Run: headless pygame with SDL's dummy video driver; simulated clock (each Clock.tick advances the game by its frame time, no real sleeping); random seed 0; keys injected as events and as key.get_pressed() state; no mouse input.
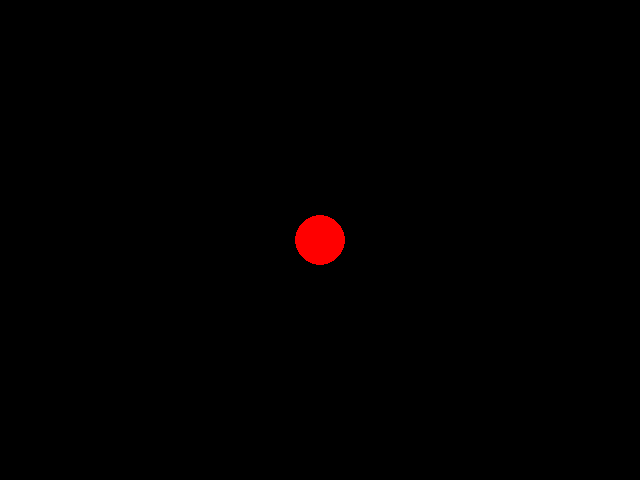
Frame 1 of 4 · flips 1–60 · no input
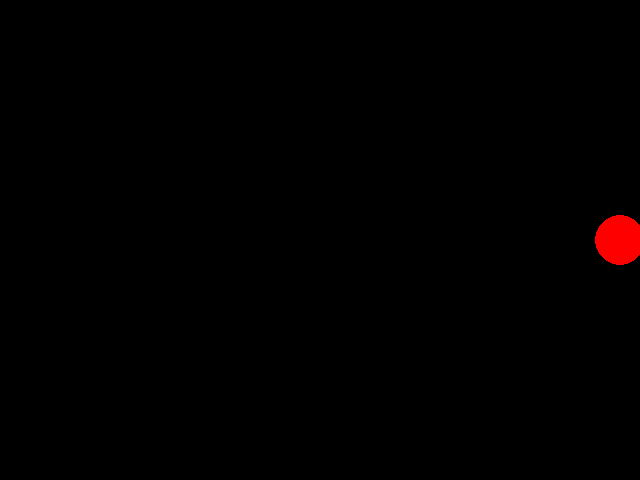
Frame 2 of 4 · flips 61–180 · tapped SPACE, RETURN · held RIGHT (→), D
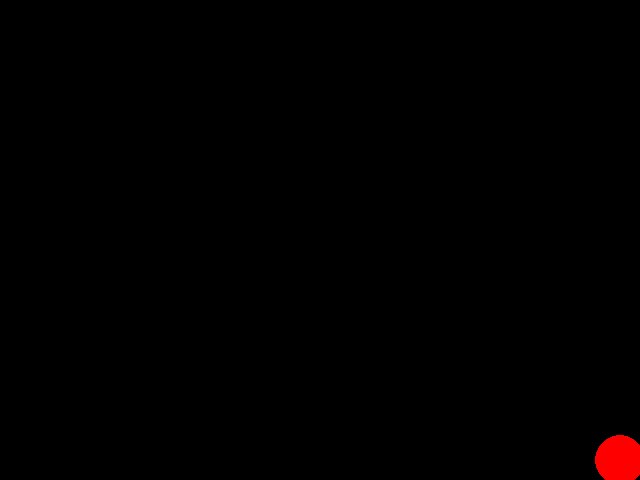
Frame 3 of 4 · flips 181–300 · held DOWN (↓), S
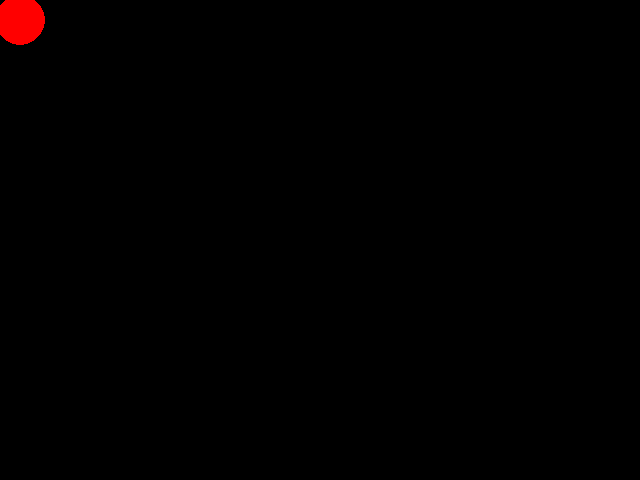
Frame 4 of 4 · flips 301–420 · held LEFT (←), A, UP (↑), W

The pygame program that drew these frames:

import pygame
import sys

red = (255,0,0)
black = (0,0,0)

border = 20
window_width =640
window_height = 480
speed = 20

player_x = window_width / 2
player_y = window_height /2

screen = pygame.display.set_mode((window_width, window_height))
clock = pygame.time.Clock()

pygame.init()

pygame.draw.rect(screen, black, (0,0, window_width, border))
pygame.draw.rect(screen, black, (0,0, border, window_height))
pygame.draw.rect(screen, black, (0,window_height - border, window_width, border))
pygame.draw.rect(screen, black, (window_width - border, 0, border, window_height))


while True:
    for event in pygame.event.get():
        if event.type == pygame.QUIT:
            sys.exit()

    screen.fill((0,0,0))

    pygame.draw.rect(screen, black, (0, 0, window_width, border))
    pygame.draw.rect(screen, black, (0, 0, border, window_height))
    pygame.draw.rect(screen, black, (0, window_height - border, window_width, border))
    pygame.draw.rect(screen, black, (window_width - border, 0, border, window_height))

    keys = pygame.key.get_pressed()

    if keys[pygame.K_UP] and player_y > border:
        player_y -= speed
    if keys[pygame.K_DOWN] and player_y < window_height - border:
        player_y += speed
    if keys[pygame.K_RIGHT] and player_x < window_width - border:
        player_x += speed
    if keys[pygame.K_LEFT] and player_x > border:
        player_x -= speed

    pygame.draw.circle(screen, red, (player_x, player_y), 25)

    clock.tick(60)
    pygame.display.flip()
